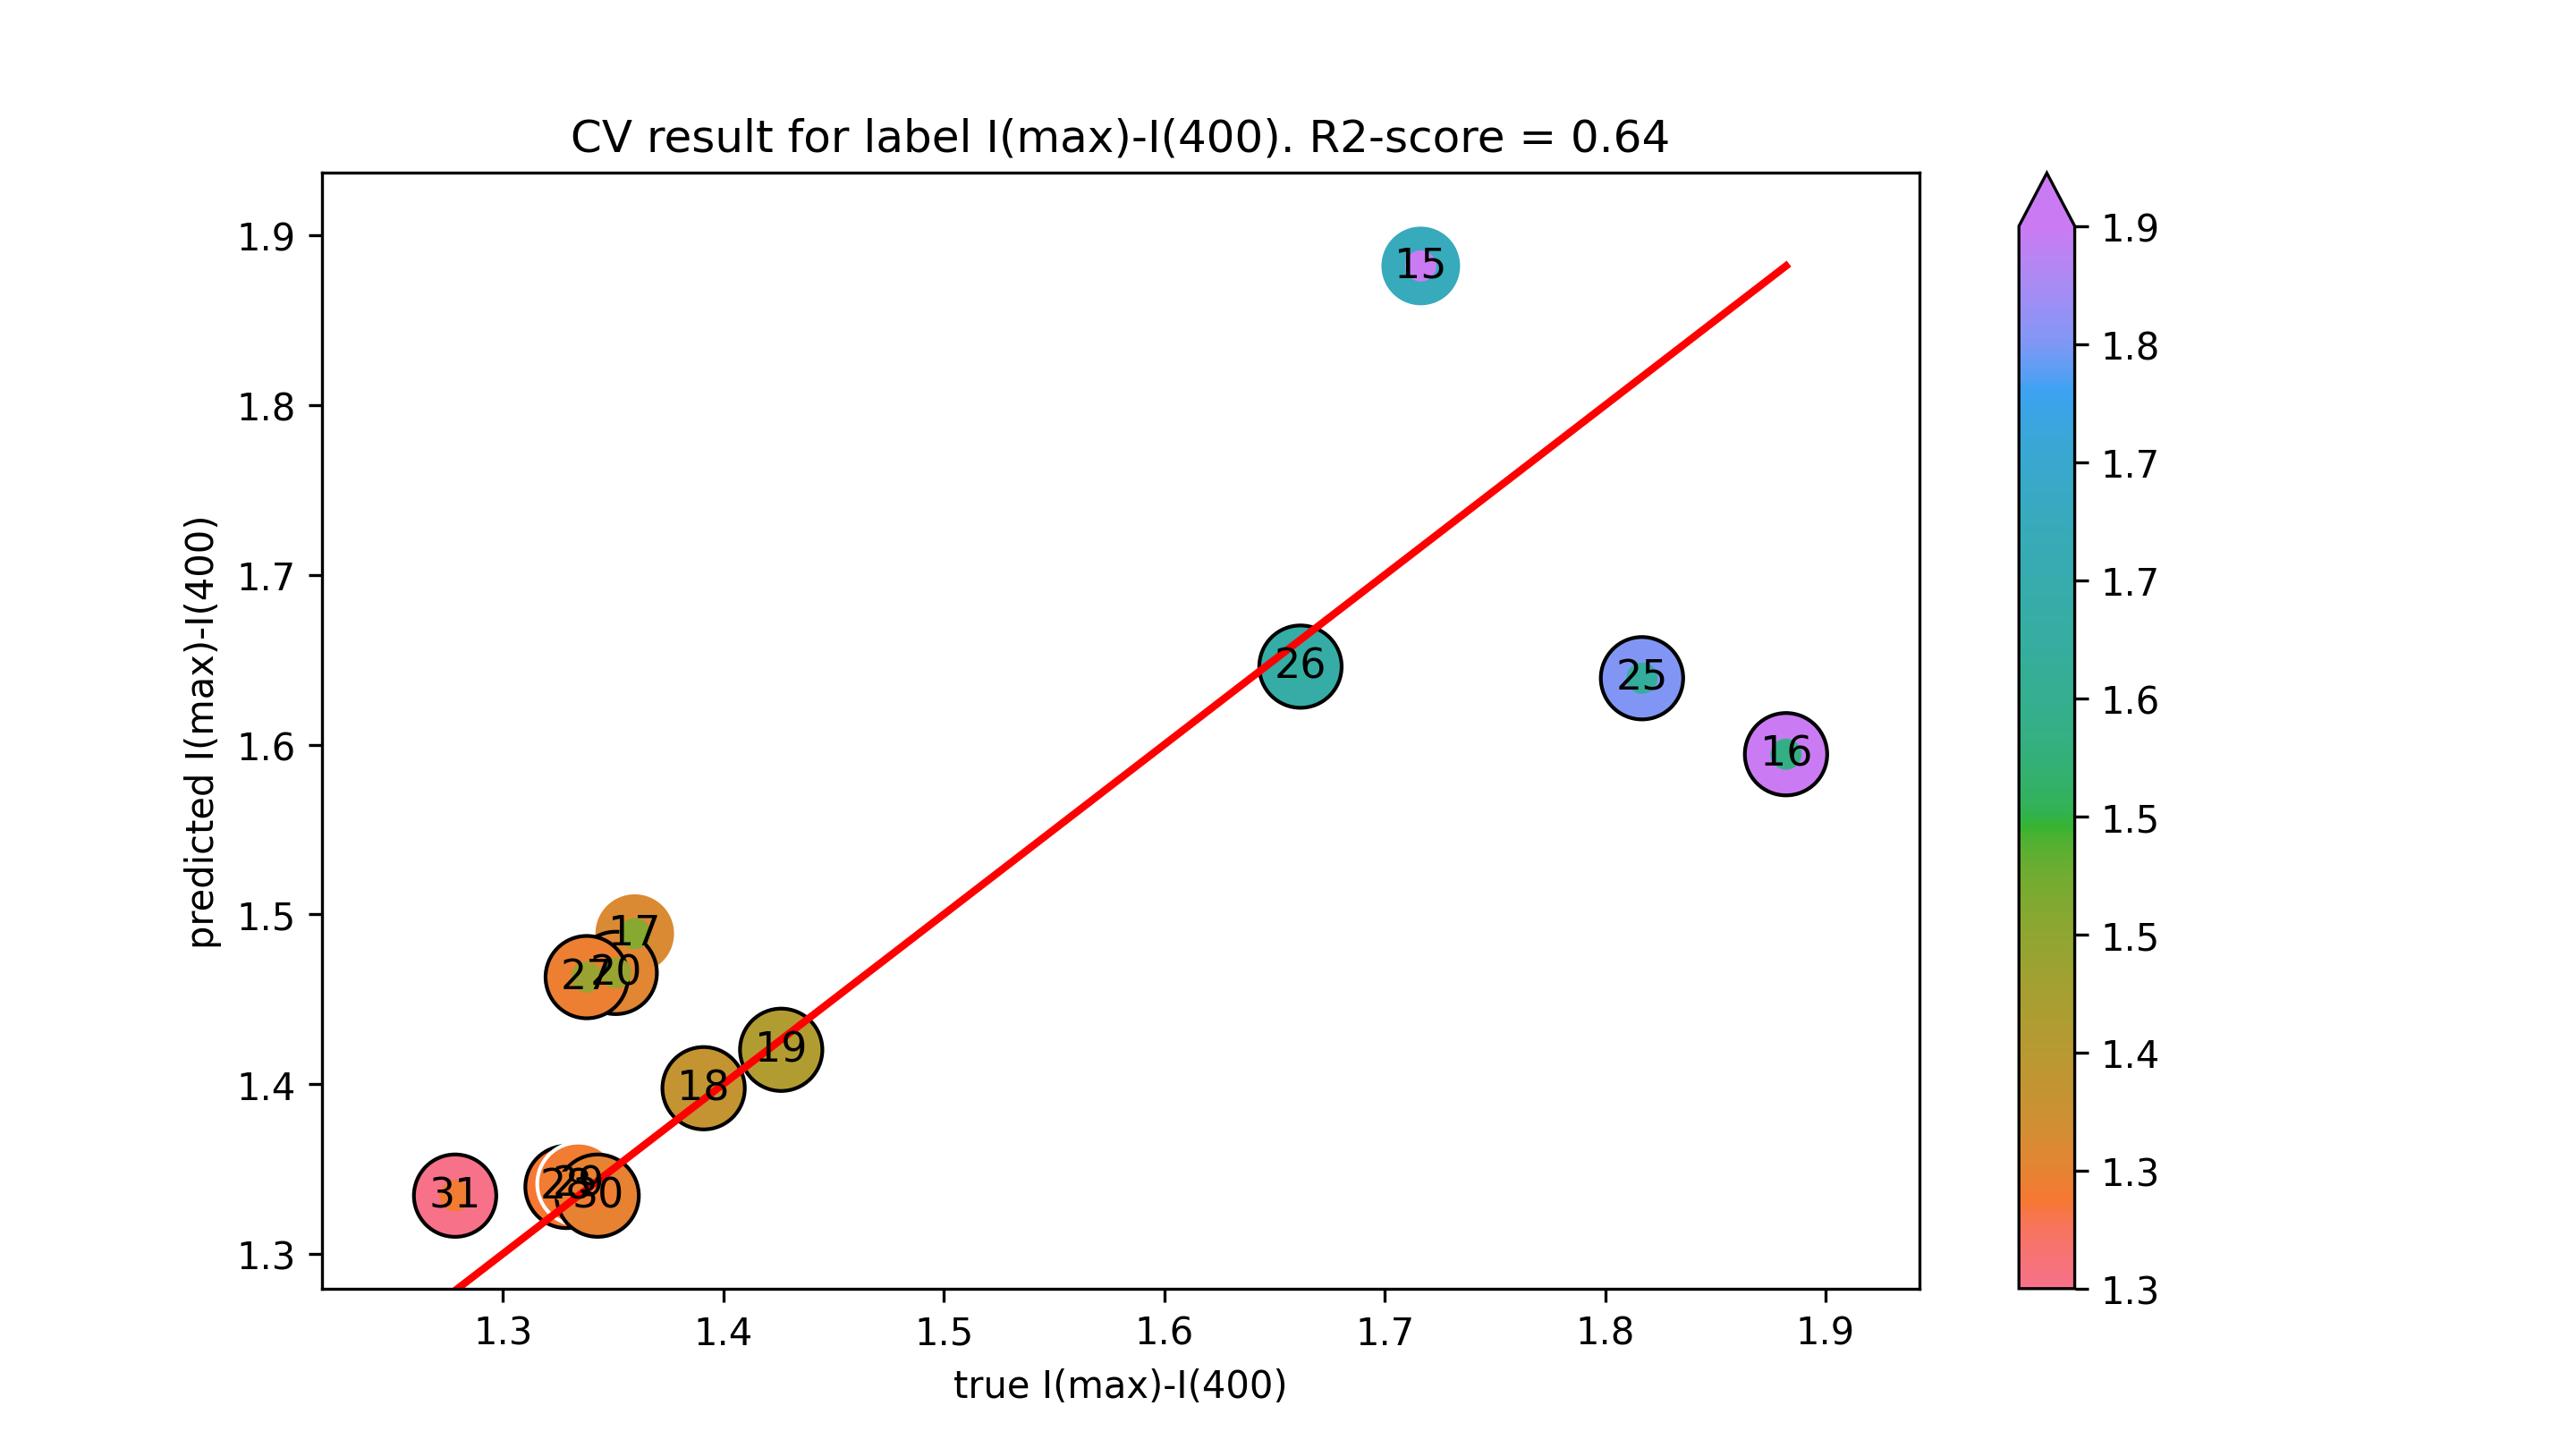

The data file committed next to this chart (first rows):
true I(max)-I(400), predicted I(max)-I(400)
1.716, 1.882
1.882, 1.594
1.36, 1.489
1.391, 1.398
1.426, 1.42
1.351, 1.465
1.817, 1.639
1.662, 1.646
1.338, 1.463
1.329, 1.339
1.334, 1.341
1.343, 1.334
1.278, 1.334
